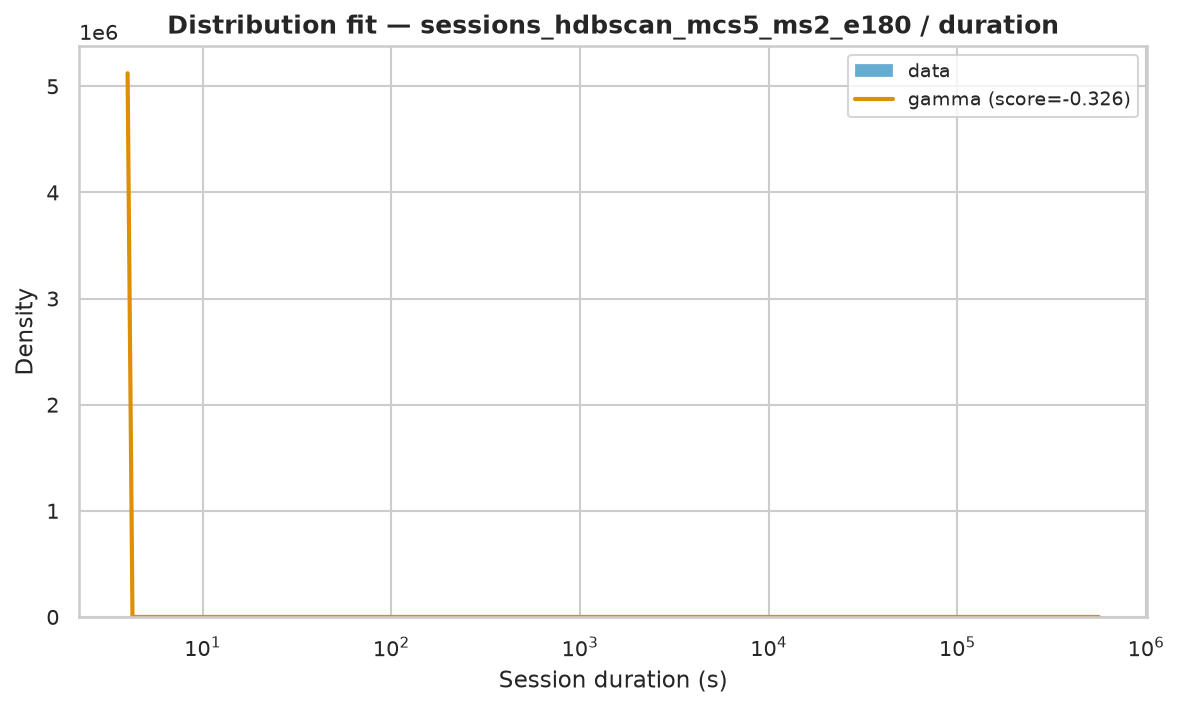

Data behind this chart, as committed beside it:
name	score	bootstrap_score	bootstrap_pass	loc	scale	arg
gamma	-0.3265	0.2	True	4	35678	(np.float64(0.4178024693193672),)
expon	-3	0.0	False	4.0	12162	()
fisk	-3	0.0	False	4	1189	(np.float64(0.8155446549647045),)
pareto	-3	0.0	False	-496.5	500.5	(np.float64(0.6054740793817659),)
lomax	-3	0.0	False	4	500.7	(np.float64(0.6059192117763477),)
genpareto	-3	0.0	False	4	826.6	(np.float64(1.6516069088430825),)
weibull_min	-1.745	0.0	False	4	16982	(np.float64(0.44837745757925),)
